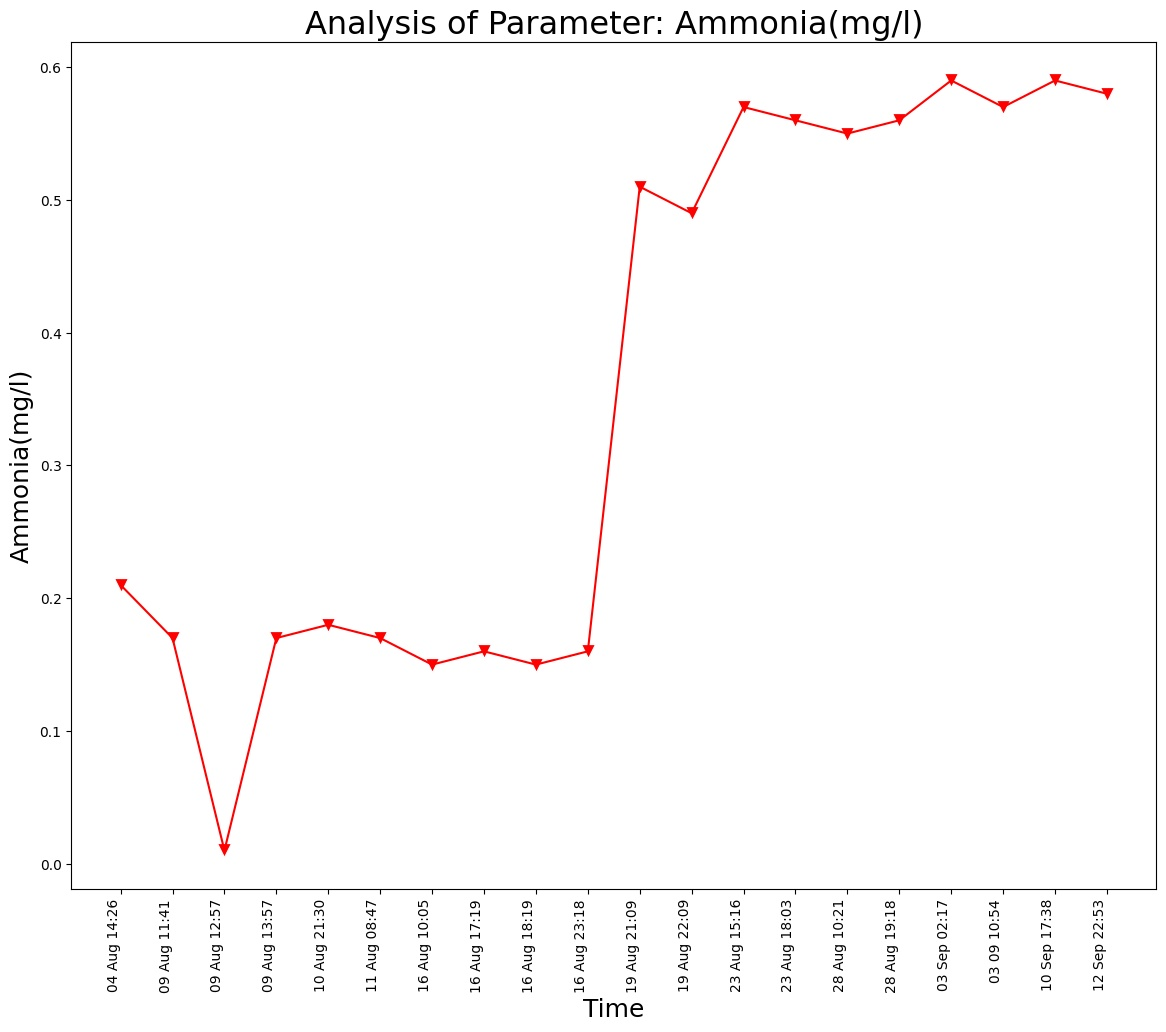

The file beside this chart, header and first rows:
Unnamed: 0, DateTime, Date, Time, Ammonia(mg/l)
0.0, 04 Aug 14:26, 04 Aug 2021, 14:26:24, 0.21
1.0, 09 Aug 11:41, 09 Aug 2021, 11:41:48, 0.17
2.0, 09 Aug 12:57, 09 Aug 2021, 12:57:04, 0.01
3.0, 09 Aug 13:57, 09 Aug 2021, 13:57:19, 0.17
4.0, 10 Aug 21:30, 10 Aug 2021, 21:30:23, 0.18
5.0, 11 Aug 08:47, 11 Aug 2021, 08:47:06, 0.17
6.0, 16 Aug 10:05, 16 Aug 2021, 10:05:25, 0.15
7.0, 16 Aug 17:19, 16 Aug 2021, 17:19:32, 0.16
8.0, 16 Aug 18:19, 16 Aug 2021, 18:19:53, 0.15
9.0, 16 Aug 23:18, 16 Aug 2021, 23:18:09, 0.16
10.0, 19 Aug 21:09, 19 Aug 2021, 21:09:25, 0.51
11.0, 19 Aug 22:09, 19 Aug 2021, 22:09:52, 0.49
12.0, 23 Aug 15:16, 23 Aug 2021, 15:16:38, 0.57
13.0, 23 Aug 18:03, 23 Aug 2021, 18:03:46, 0.56
14.0, 28 Aug 10:21, 28 Aug 2021, 10:21:18, 0.55
15.0, 28 Aug 19:18, 28 Aug 2021, 19:18:38, 0.56
, 03 Sep 02:17, 03 Sep 2021, 02:17:33, 0.59
, 03 09 10:54, 03 Sep 2021, 10:54:46, 0.57
, 10 Sep 17:38, 10 Sep 2021, 17:38:26, 0.59
, 12 Sep 22:53, 12 Sep 2021, 22:53:57, 0.58
